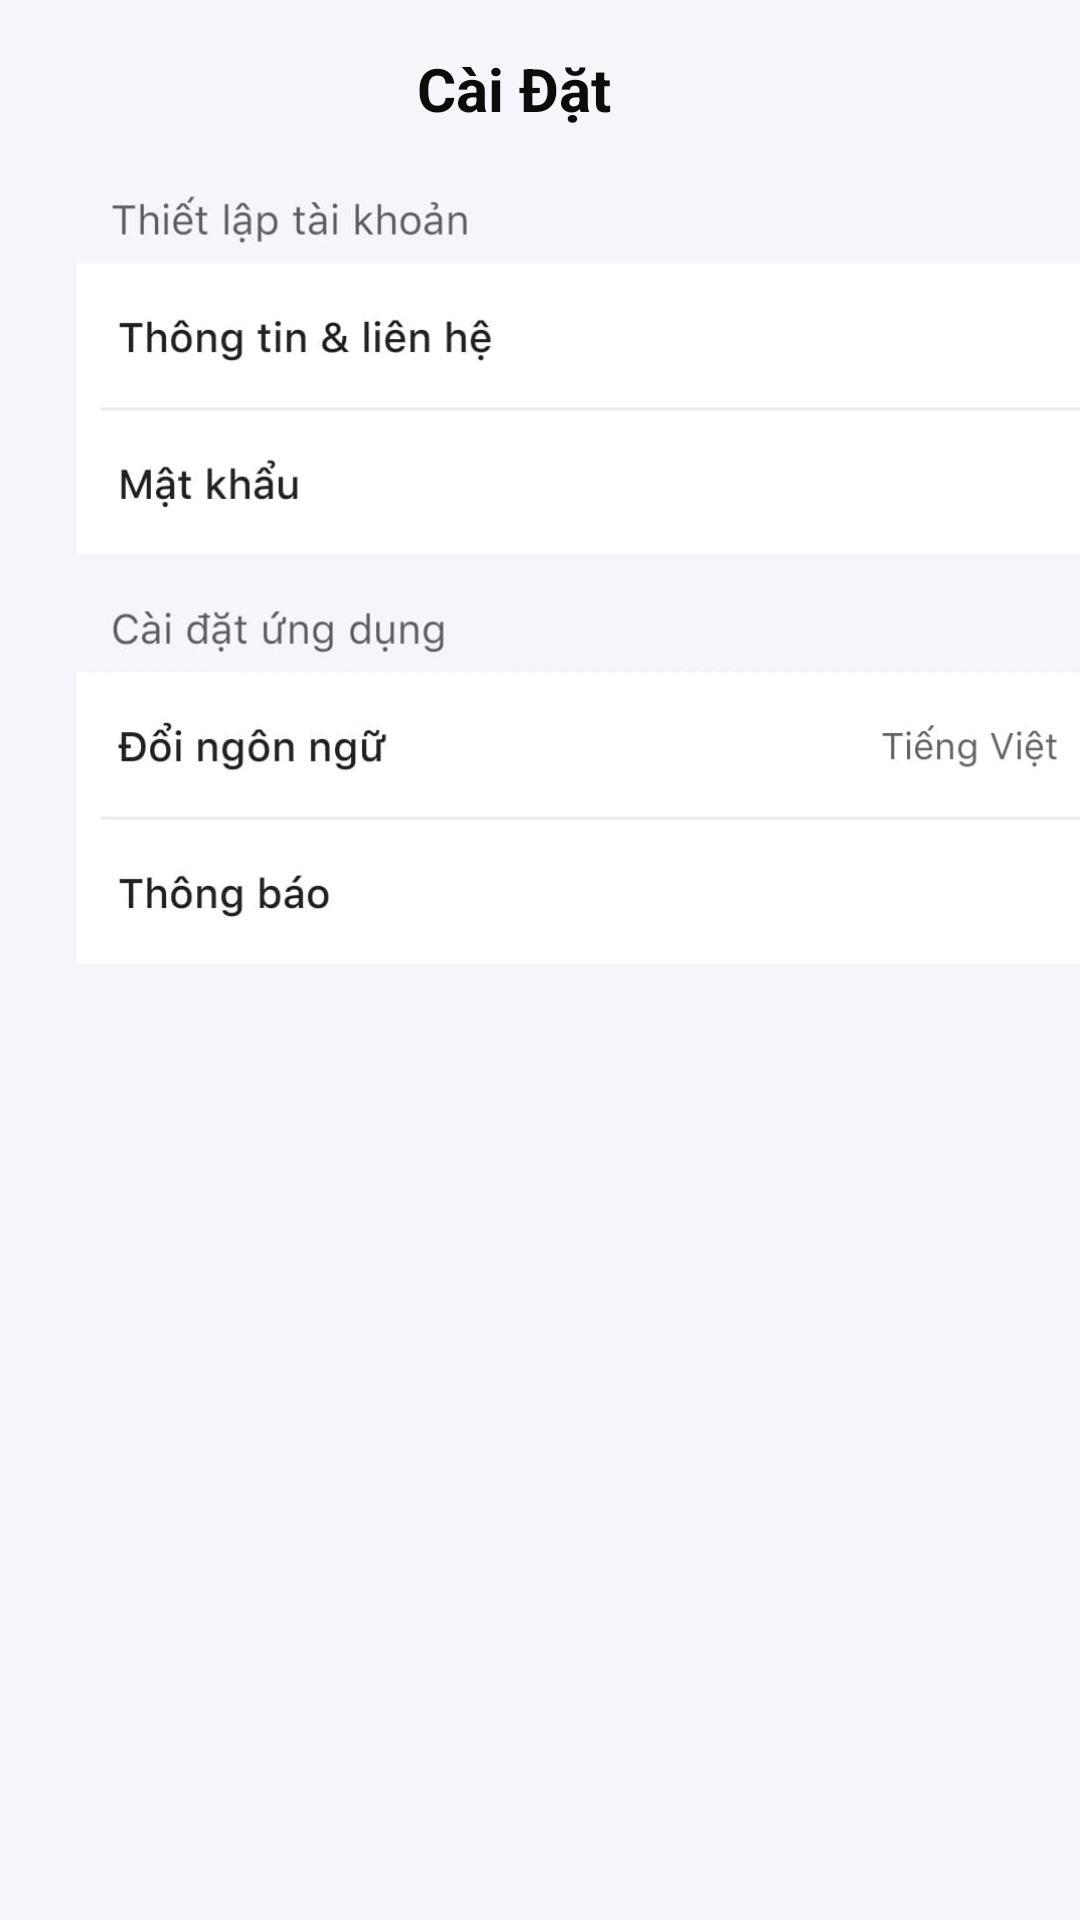

Write the Android layout XML for this screen, with the resource values it uses.
<!-- AndroidManifest.xml: application theme AppTheme -->
<!-- res/layout/activity_cai__dat.xml -->
<?xml version="1.0" encoding="utf-8"?>
<androidx.constraintlayout.widget.ConstraintLayout xmlns:android="http://schemas.android.com/apk/res/android"
    xmlns:app="http://schemas.android.com/apk/res-auto"
    xmlns:tools="http://schemas.android.com/tools"
    android:layout_width="match_parent"
    android:layout_height="match_parent"
    android:background="#f5f6fa"
    tools:context=".Trung_tam_tro_giup">

    <TextView
        android:id="@+id/textView6"
        android:layout_width="wrap_content"
        android:layout_height="wrap_content"
        android:layout_marginStart="100dp"
        android:layout_marginLeft="100dp"
        android:layout_marginTop="16dp"
        android:layout_marginEnd="100dp"
        android:layout_marginRight="100dp"
        android:text="Cài Đặt"
        android:textColor="#0C0C0C"
        android:textSize="20dp"
        android:textStyle="bold"
        app:layout_constraintEnd_toEndOf="parent"
        app:layout_constraintHorizontal_bias="0.41"
        app:layout_constraintStart_toStartOf="parent"
        app:layout_constraintTop_toTopOf="parent" />

    <ImageView
        android:id="@+id/imageView6"
        android:layout_width="413dp"
        android:layout_height="684dp"
        android:layout_marginTop="8dp"
        app:layout_constraintEnd_toEndOf="parent"
        app:layout_constraintHorizontal_bias="0.0"
        app:layout_constraintStart_toStartOf="parent"
        app:layout_constraintTop_toBottomOf="@+id/textView6"
        app:srcCompat="@drawable/caidat" />

</androidx.constraintlayout.widget.ConstraintLayout>
<!-- resources referenced by this layout -->
<resources>
  <!-- drawable caidat: jpg bitmap (drawable, 35831 bytes) -->
</resources>
